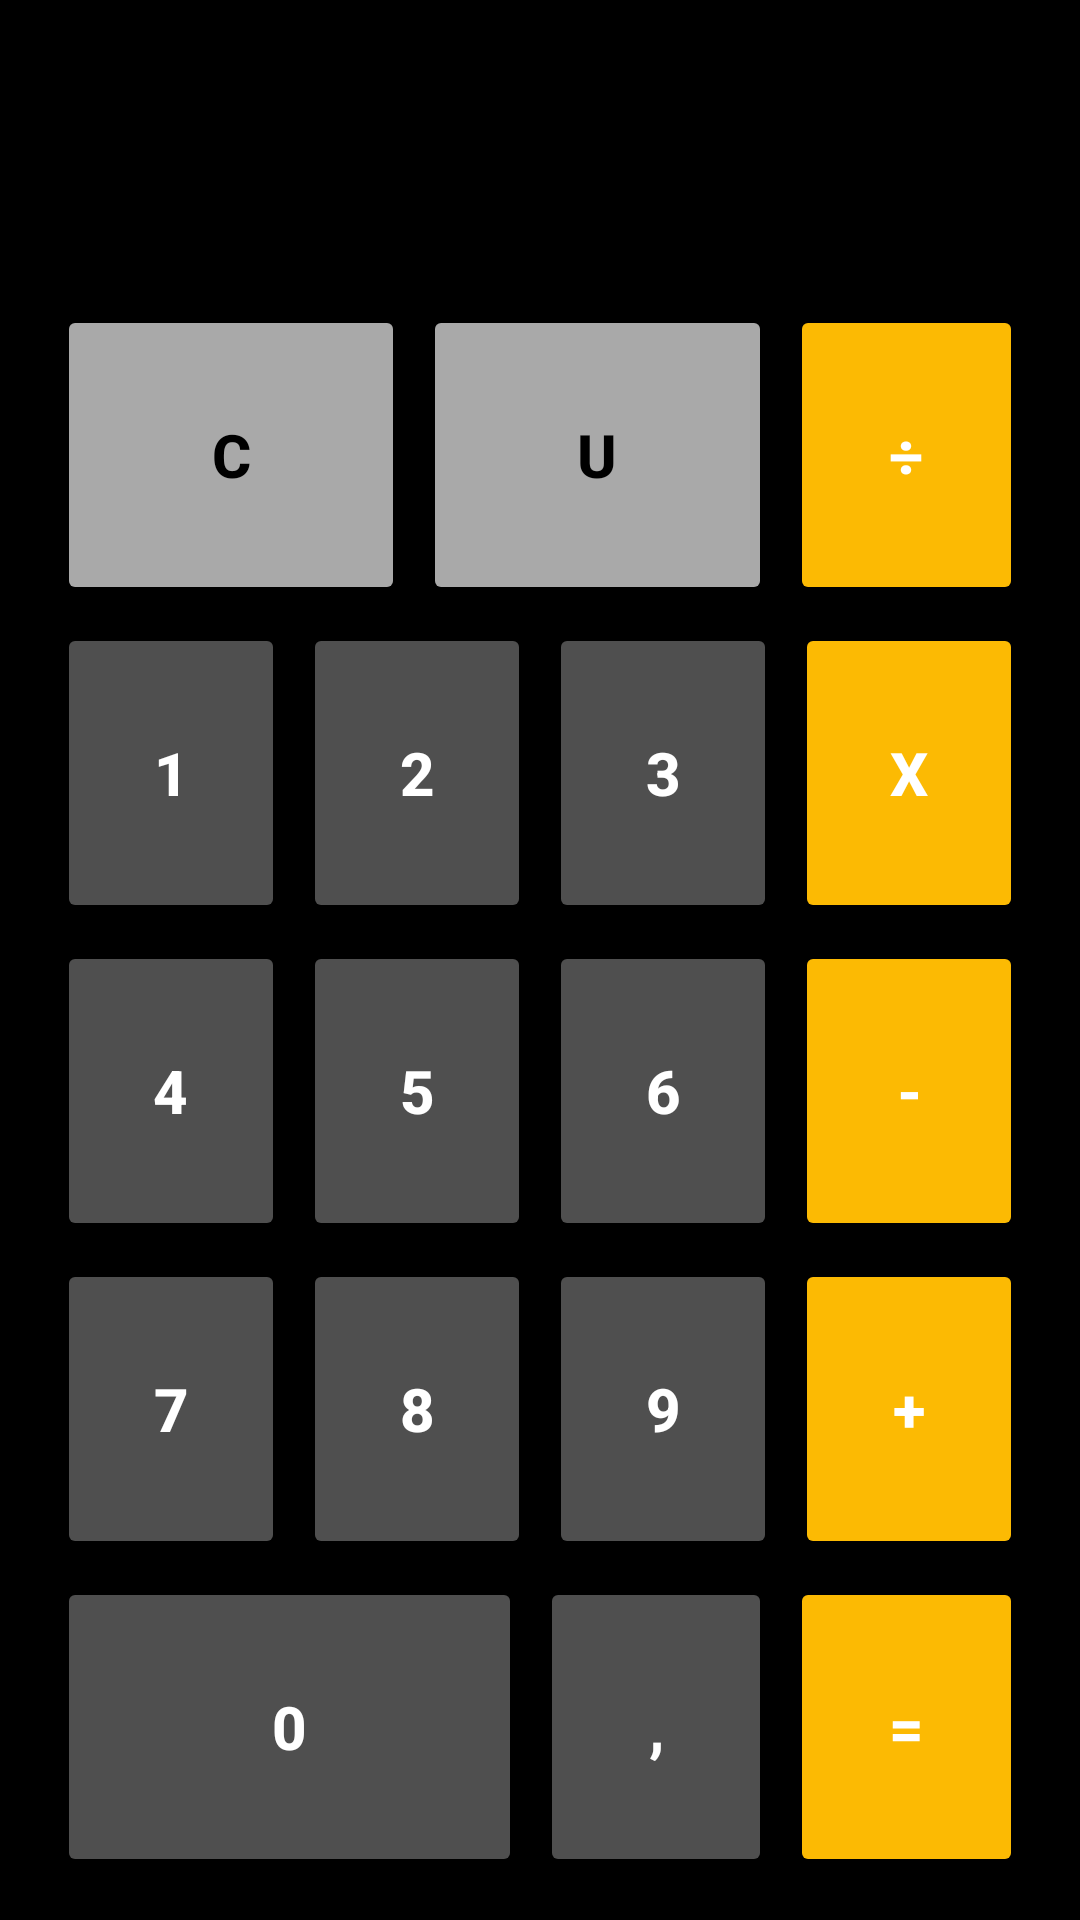

Here is an Android app screen rendered from its layout file. Give the layout XML and the strings, colors and styles it references.
<!-- AndroidManifest.xml: application theme Theme.Aula_26_01_2024 -->
<!-- res/layout/fragment_calculadora.xml -->
<?xml version="1.0" encoding="utf-8"?>
<LinearLayout xmlns:android="http://schemas.android.com/apk/res/android"
    xmlns:app="http://schemas.android.com/apk/res-auto"
    xmlns:tools="http://schemas.android.com/tools"
    android:layout_width="match_parent"
    android:layout_height="match_parent"
    android:background="@color/black"
    android:orientation="vertical"
    android:padding="16dp"
    tools:context=".MainActivity">

    <LinearLayout
        android:layout_width="match_parent"
        android:layout_height="match_parent"
        android:gravity="bottom"
        android:orientation="vertical">

        <TextView
            android:id="@+id/calc"
            android:layout_width="wrap_content"
            android:layout_height="wrap_content"
            android:layout_gravity="right"
            android:layout_marginBottom="16dp"
            android:gravity="top"
            android:textColor="@color/white"
            android:textSize="50sp" />

        <LinearLayout
            android:layout_width="match_parent"
            android:layout_height="wrap_content"
            android:orientation="horizontal">

            <Button
                android:id="@+id/clearButton"
                android:layout_width="0dp"
                android:layout_height="100dp"
                android:layout_margin="3dp"
                android:layout_weight="1.5"
                android:backgroundTint="@color/silver"
                android:text="C"
                android:textColor="@android:color/black"
                android:textSize="20dp"
                android:textStyle="bold" />

            <Button
                android:id="@+id/undoButton"
                android:layout_width="0dp"
                android:layout_height="100dp"
                android:layout_margin="3dp"
                android:layout_weight="1.5"
                android:backgroundTint="@color/silver"
                android:text="U"
                android:textColor="@android:color/black"
                android:textSize="20dp"
                android:textStyle="bold" />

            <Button
                android:id="@+id/diveButton"
                android:layout_width="0dp"
                android:layout_height="100dp"
                android:layout_margin="3dp"
                android:layout_weight="1"
                android:backgroundTint="@color/orange"
                android:text="÷"
                android:textColor="@android:color/white"
                android:textSize="20dp"
                android:textStyle="bold" />
        </LinearLayout>

        <LinearLayout
            android:layout_width="match_parent"
            android:layout_height="wrap_content"
            android:orientation="horizontal">

            <Button
                android:id="@+id/button1"
                android:layout_width="0dp"
                android:layout_height="100dp"
                android:layout_margin="3dp"
                android:layout_weight="1"
                android:backgroundTint="@color/darkgray"
                android:text="1"
                android:textColor="@android:color/white"
                android:textSize="20dp"
                android:textStyle="bold" />

            <Button
                android:id="@+id/button2"
                android:layout_width="0dp"
                android:layout_height="100dp"
                android:layout_margin="3dp"
                android:layout_weight="1"
                android:backgroundTint="@color/darkgray"
                android:text="2"
                android:textColor="@android:color/white"
                android:textSize="20dp"
                android:textStyle="bold" />

            <Button
                android:id="@+id/button3"
                android:layout_width="0dp"
                android:layout_height="100dp"
                android:layout_margin="3dp"
                android:layout_weight="1"
                android:backgroundTint="@color/darkgray"
                android:text="3"
                android:textColor="@android:color/white"
                android:textSize="20dp"
                android:textStyle="bold" />


            

            <Button
                android:id="@+id/multiButton"
                android:layout_width="0dp"
                android:layout_height="100dp"
                android:layout_margin="3dp"
                android:layout_weight="1"
                android:backgroundTint="@color/orange"
                android:text="x"
                android:textColor="@android:color/white"
                android:textSize="20dp"
                android:textStyle="bold" />

        </LinearLayout>

        <LinearLayout
            android:layout_width="match_parent"
            android:layout_height="wrap_content"
            android:orientation="horizontal">

            <Button
                android:id="@+id/button4"
                android:layout_width="0dp"
                android:layout_height="100dp"
                android:layout_margin="3dp"
                android:layout_weight="1"
                android:backgroundTint="@color/darkgray"
                android:drawableStart="@color/darkgray"
                android:drawableRight="@color/darkgray"
                android:text="4"
                android:textColor="@android:color/white"
                android:textSize="20dp"
                android:textStyle="bold" />

            <Button
                android:id="@+id/button5"
                android:layout_width="0dp"
                android:layout_height="100dp"
                android:layout_margin="3dp"
                android:layout_weight="1"
                android:backgroundTint="@color/darkgray"
                android:text="5"
                android:textColor="@android:color/white"
                android:textSize="20dp"
                android:textStyle="bold" />

            <Button
                android:id="@+id/button6"
                android:layout_width="0dp"
                android:layout_height="100dp"
                android:layout_margin="3dp"
                android:layout_weight="1"
                android:backgroundTint="@color/darkgray"
                android:text="6"
                android:textColor="@android:color/white"
                android:textSize="20dp"
                android:textStyle="bold" />


            

            <Button
                android:id="@+id/minorButton"
                android:layout_width="0dp"
                android:layout_height="100dp"
                android:layout_margin="3dp"
                android:layout_weight="1"
                android:backgroundTint="@color/orange"
                android:text="-"
                android:textColor="@android:color/white"
                android:textSize="20dp"
                android:textStyle="bold" />

        </LinearLayout>

        <LinearLayout
            android:layout_width="match_parent"
            android:layout_height="wrap_content"
            android:orientation="horizontal">

            <Button
                android:id="@+id/button7"
                android:layout_width="0dp"
                android:layout_height="100dp"
                android:layout_margin="3dp"
                android:layout_weight="1"
                android:backgroundTint="@color/darkgray"
                android:text="7"
                android:textColor="@android:color/white"
                android:textSize="20dp"
                android:textStyle="bold" />

            <Button
                android:id="@+id/button8"
                android:layout_width="0dp"
                android:layout_height="100dp"
                android:layout_margin="3dp"
                android:layout_weight="1"
                android:backgroundTint="@color/darkgray"
                android:text="8"
                android:textColor="@android:color/white"
                android:textSize="20dp"
                android:textStyle="bold" />

            <Button
                android:id="@+id/button9"
                android:layout_width="0dp"
                android:layout_height="100dp"
                android:layout_margin="3dp"
                android:layout_weight="1"
                android:backgroundTint="@color/darkgray"
                android:text="9"
                android:textColor="@android:color/white"
                android:textSize="20dp"
                android:textStyle="bold" />


            

            <Button
                android:id="@+id/addButton"
                android:layout_width="0dp"
                android:layout_height="100dp"
                android:layout_margin="3dp"
                android:layout_weight="1"
                android:backgroundTint="@color/orange"
                android:text="+"
                android:textColor="@android:color/white"
                android:textSize="20dp"
                android:textStyle="bold" />

        </LinearLayout>

        <LinearLayout
            android:layout_width="match_parent"
            android:layout_height="wrap_content"
            android:orientation="horizontal">

            <Button
                android:id="@+id/button0"
                android:layout_width="0dp"
                android:layout_height="100dp"
                android:layout_margin="3dp"
                android:layout_weight="2"
                android:backgroundTint="@color/darkgray"
                android:text="0"
                android:textColor="@android:color/white"
                android:textSize="20dp"
                android:textStyle="bold" />
            <Button
                android:id="@+id/pointButton"
                android:layout_width="0dp"
                android:layout_height="100dp"
                android:layout_margin="3dp"
                android:layout_weight="1"
                android:backgroundTint="@color/darkgray"
                android:text=","
                android:textColor="@android:color/white"
                android:textSize="20dp"
                android:textStyle="bold" />

            <Button
                android:id="@+id/BtnIgual"
                android:layout_width="0dp"
                android:layout_height="100dp"
                android:layout_margin="3dp"
                android:layout_weight="1"
                android:backgroundTint="@color/orange"
                android:text="="
                android:textColor="@android:color/white"
                android:textSize="20dp"
                android:textStyle="bold" />
        </LinearLayout>

    </LinearLayout>
</LinearLayout>
<!-- resources referenced by this layout -->
<resources>
  <color name="black">#FF000000</color>
  <color name="darkgray">#FF4F4F4F</color>
  <color name="orange">#fcba03</color>
  <color name="silver">#FFA9A9A9</color>
  <color name="white">#FFFFFFFF</color>
  <style name="Theme.Aula_26_01_2024" parent="Base.Theme.Aula_26_01_2024" />
  <style name="Base.Theme.Aula_26_01_2024" parent="Theme.Material3.DayNight.NoActionBar">
          <item name="android:windowFullscreen">true</item>
          <item name="android:windowContentOverlay">@null</item>
          
          
      </style>
</resources>
